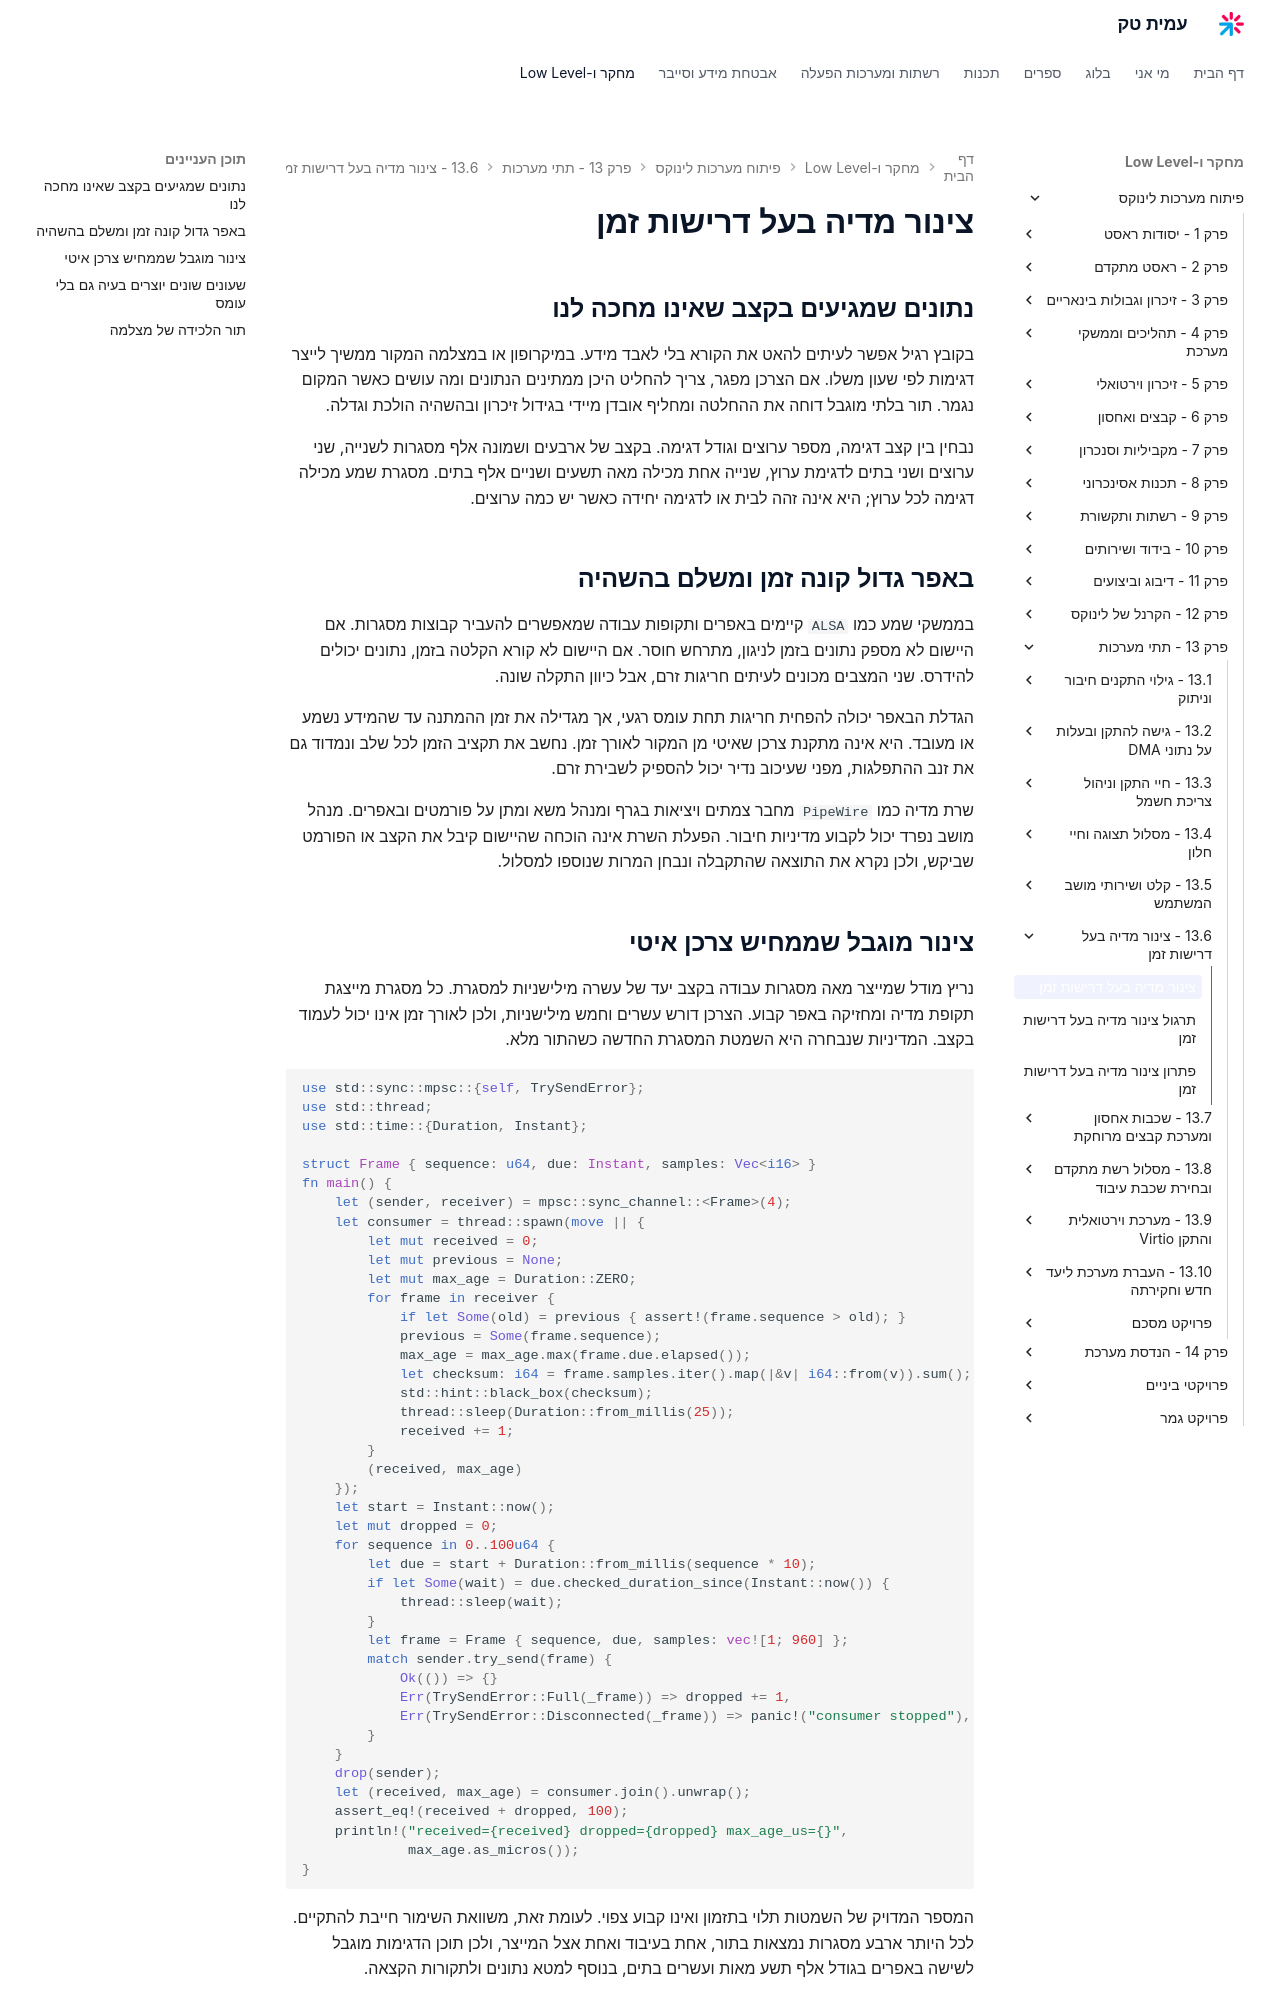

repository: AmitPinchasi/amittech · page: פיתוח-מערכות-לינוקס/13 - תתי מערכות/13.6 - צינור מדיה בעל דרישות זמן/13.6 - צינור מדיה בעל דרישות זמן - הרצאה/index.html · generator: mkdocs

# צינור מדיה בעל דרישות זמן

## נתונים שמגיעים בקצב שאינו מחכה לנו

בקובץ רגיל אפשר לעיתים להאט את הקורא בלי לאבד מידע. במיקרופון או במצלמה המקור ממשיך לייצר דגימות לפי שעון משלו. אם הצרכן מפגר, צריך להחליט היכן ממתינים הנתונים ומה עושים כאשר המקום נגמר. תור בלתי מוגבל דוחה את ההחלטה ומחליף אובדן מיידי בגידול זיכרון ובהשהיה הולכת וגדלה.

נבחין בין קצב דגימה, מספר ערוצים וגודל דגימה. בקצב של ארבעים ושמונה אלף מסגרות לשנייה, שני ערוצים ושני בתים לדגימת ערוץ, שנייה אחת מכילה מאה תשעים ושניים אלף בתים. מסגרת שמע מכילה דגימה לכל ערוץ; היא אינה זהה לבית או לדגימה יחידה כאשר יש כמה ערוצים.

## באפר גדול קונה זמן ומשלם בהשהיה

בממשקי שמע כמו `ALSA` קיימים באפרים ותקופות עבודה שמאפשרים להעביר קבוצות מסגרות. אם היישום לא מספק נתונים בזמן לניגון, מתרחש חוסר. אם היישום לא קורא הקלטה בזמן, נתונים יכולים להידרס. שני המצבים מכונים לעיתים חריגות זרם, אבל כיוון התקלה שונה.

הגדלת הבאפר יכולה להפחית חריגות תחת עומס רגעי, אך מגדילה את זמן ההמתנה עד שהמידע נשמע או מעובד. היא אינה מתקנת צרכן שאיטי מן המקור לאורך זמן. נחשב את תקציב הזמן לכל שלב ונמדוד גם את זנב ההתפלגות, מפני שעיכוב נדיר יכול להספיק לשבירת זרם.

שרת מדיה כמו `PipeWire` מחבר צמתים ויציאות בגרף ומנהל משא ומתן על פורמטים ובאפרים. מנהל מושב נפרד יכול לקבוע מדיניות חיבור. הפעלת השרת אינה הוכחה שהיישום קיבל את הקצב או הפורמט שביקש, ולכן נקרא את התוצאה שהתקבלה ונבחן המרות שנוספו למסלול.
